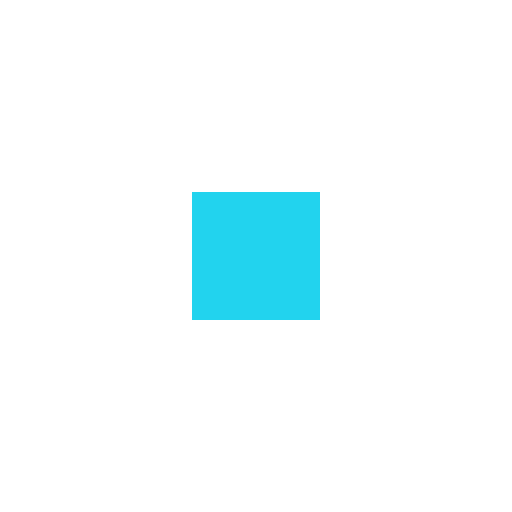
t = 0.00 s
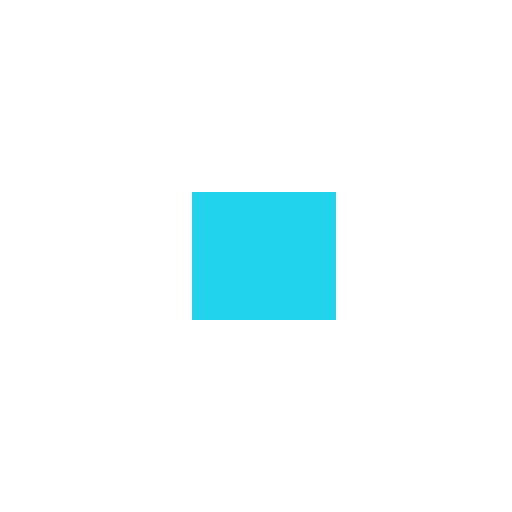
t = 0.13 s
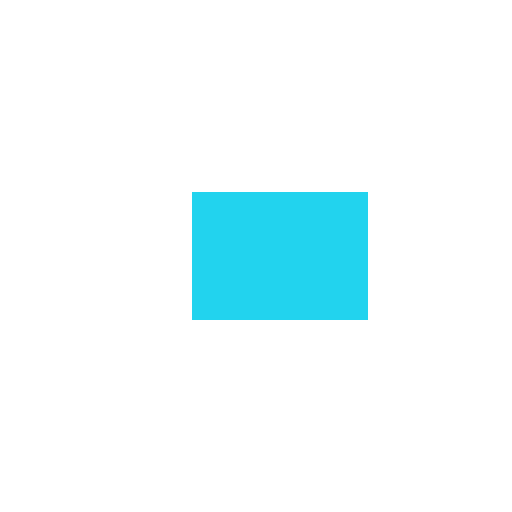
t = 0.38 s
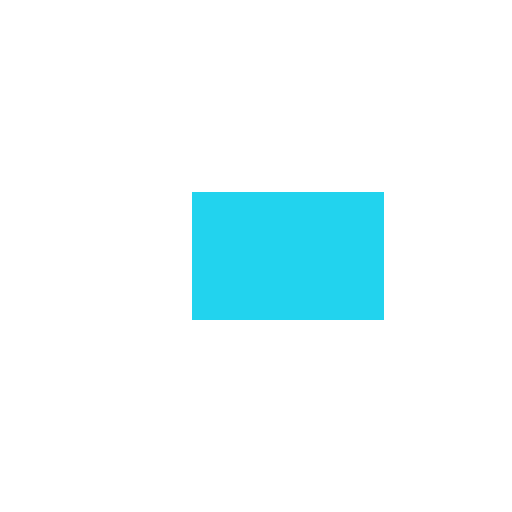
t = 0.50 s
t = 0.63 s: frame unchanged from t = 0.38 s, image omitted
t = 0.88 s: frame unchanged from t = 0.13 s, image omitted

The animated SVG that drew these frames (rendered in a browser with its animation timeline set to each time). Animation: 1 SMIL element (animate=1); one cycle of 1.00 s, repeats indefinitely.

<svg xmlns="http://www.w3.org/2000/svg" viewBox="0 0 80 80">
<rect x="30" y="30" width="20" height="20" fill="#22d3ee">
<animate attributeName="width" values="20;30;20" dur="1s" repeatCount="indefinite"/>
</rect>
</svg>
